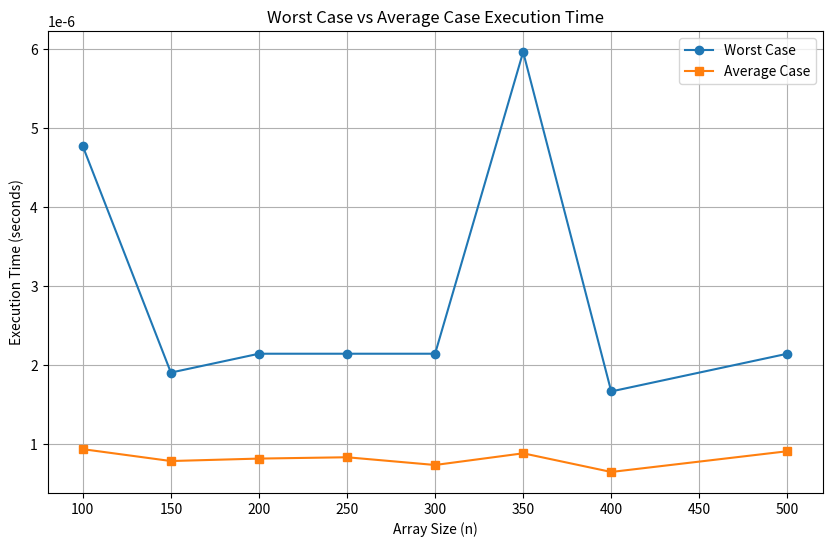

Generate this figure with matplotlib:
import random
import time
import matplotlib.pyplot as plt

def generate_array(n, max_value, seed):
    random.seed(seed)
    return [random.randint(1, max_value) for _ in range(n)]

def is_unique(arr):
    seen = set()
    for num in arr:
        if num in seen:
            return False
        seen.add(num)
    return True

def check_uniqueness(arr):
    start_time = time.time()
    result = is_unique(arr)
    end_time = time.time()
    return result, end_time - start_time

def run_experiment(n, max_value, num_trials):
    worst_case = 0
    total_time = 0
    
    for _ in range(num_trials):
        arr = generate_array(n, max_value, random.randint(1, 1000))
        _, execution_time = check_uniqueness(arr)
        worst_case = max(worst_case, execution_time)
        total_time += execution_time
    
    average_case = total_time / num_trials
    return worst_case, average_case

# Assuming the last 3 digits of your stambuk are 123
stambuk_last_3 = 123
max_value = 250 - stambuk_last_3

n_values = [100, 150, 200, 250, 300, 350, 400, 500]
num_trials = 100

worst_cases = []
average_cases = []

with open('worst_avg.txt', 'w') as f:
    for n in n_values:
        worst_case, average_case = run_experiment(n, max_value, num_trials)
        worst_cases.append(worst_case)
        average_cases.append(average_case)
        
        f.write(f"n = {n}:\n")
        f.write(f"Worst case: {worst_case:.6f} seconds\n")
        f.write(f"Average case: {average_case:.6f} seconds\n\n")

# Plotting
plt.figure(figsize=(10, 6))
plt.plot(n_values, worst_cases, label='Worst Case', marker='o')
plt.plot(n_values, average_cases, label='Average Case', marker='s')
plt.xlabel('Array Size (n)')
plt.ylabel('Execution Time (seconds)')
plt.title('Worst Case vs Average Case Execution Time')
plt.legend()
plt.grid(True)
plt.savefig('execution_time_plot.pdf')
plt.savefig('execution_time_plot.jpg')

print("Experiment completed. Results saved in worst_avg.txt and plots saved as PDF and JPG.")
